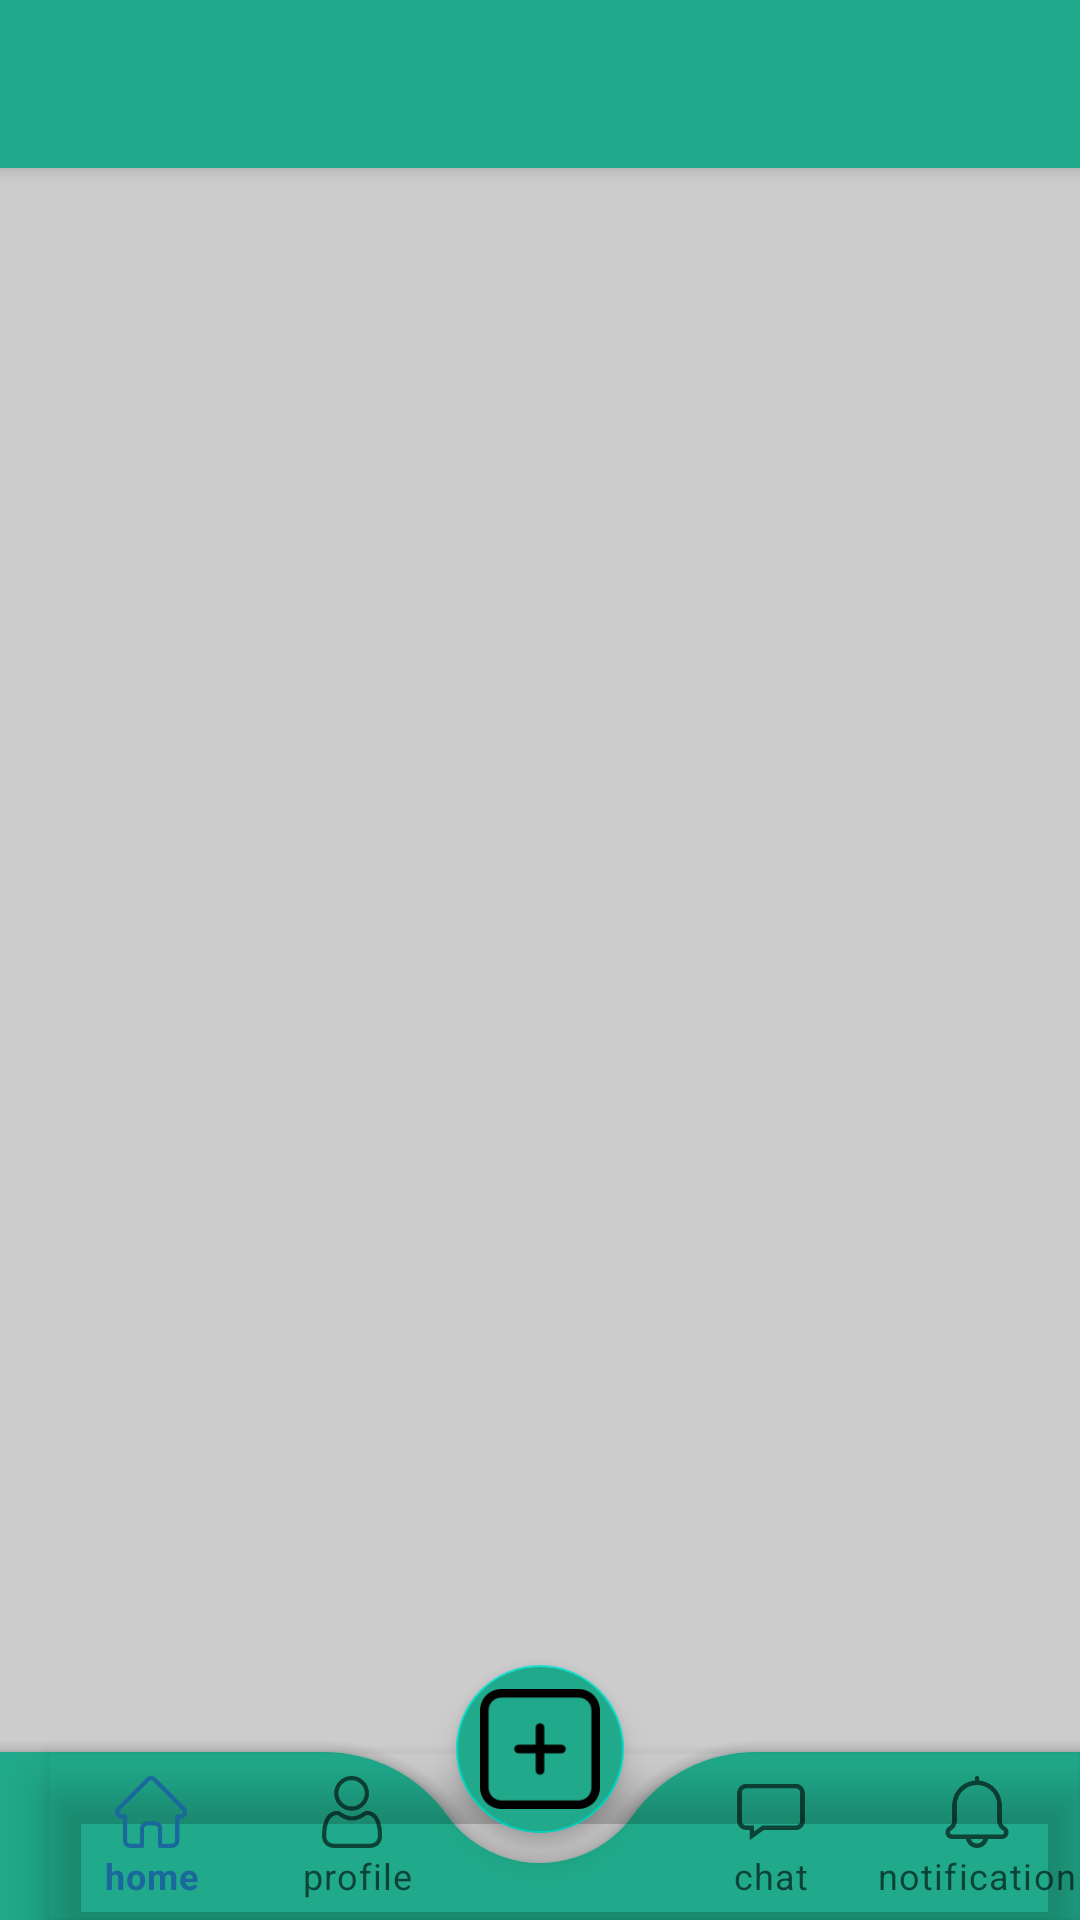

Produce the Android XML layout that renders to this screen, including the resource entries it uses.
<!-- AndroidManifest.xml: application theme Theme.MyApplicationsantes -->
<!-- res/layout/activity_home.xml -->
<?xml version="1.0" encoding="utf-8"?>
<androidx.drawerlayout.widget.DrawerLayout
    xmlns:android="http://schemas.android.com/apk/res/android"
    xmlns:app="http://schemas.android.com/apk/res-auto"
    xmlns:tools="http://schemas.android.com/tools"
    android:id="@+id/drawer_layout"
    android:layout_width="match_parent"
    android:layout_height="match_parent"
    android:background="@color/colorButtonPressed"
    tools:context=".Home">

    <RelativeLayout
        android:layout_width="match_parent"
        android:layout_height="match_parent">

        <androidx.appcompat.widget.Toolbar
            android:layout_width="match_parent"
            android:layout_height="?attr/actionBarSize"
            android:id="@+id/toolbar"
            android:background="@color/green"
            android:elevation="4dp"
            android:theme="@style/ThemeOverlay.AppCompat.Dark.ActionBar"
            android:popupTheme="@style/ThemeOverlay.AppCompat.Light"/>


        <FrameLayout

            android:layout_width="match_parent"
            android:layout_height="650dp"
            android:id="@+id/fragment_container">

        </FrameLayout>

        <androidx.coordinatorlayout.widget.CoordinatorLayout
            android:layout_width="match_parent"
            android:layout_height="match_parent">

            <com.google.android.material.bottomappbar.BottomAppBar
                android:id="@+id/bottomAppBar"
                android:layout_width="match_parent"
                android:layout_height="wrap_content"
                android:layout_gravity="bottom"
                android:backgroundTint="@color/green"
                app:fabCradleMargin="10dp"
                app:fabCradleRoundedCornerRadius="50dp"
                app:fabCradleVerticalOffset="1dp">

                <com.google.android.material.bottomnavigation.BottomNavigationView
                    android:id="@+id/bottom_navigation"
                    android:layout_width="wrap_content"
                    android:layout_height="wrap_content"
                    app:labelVisibilityMode="labeled"
                    app:menu="@menu/bottom_menu"
                    android:background="@android:color/transparent"/>


            </com.google.android.material.bottomappbar.BottomAppBar>

            <com.google.android.material.floatingactionbutton.FloatingActionButton
                android:id="@+id/fab"
                android:layout_width="wrap_content"
                android:layout_height="wrap_content"
                android:backgroundTint="@color/green"
                android:src="@drawable/publicacion"
                app:layout_anchor="@+id/bottomAppBar"
                app:menu="@menu/publication_menu"
                android:title="Publication"
                android:contentDescription="@string/fab_description"
                app:maxImageSize="40dp" />


        </androidx.coordinatorlayout.widget.CoordinatorLayout>



    </RelativeLayout>

    <com.google.android.material.navigation.NavigationView
        android:layout_width="wrap_content"
        android:layout_height="match_parent"
        android:id="@+id/navigation_drawer"
        android:layout_gravity="start"
        app:itemIconTint="@color/green"
        app:itemTextColor="@color/green"
        app:headerLayout="@layout/nav_header"
        app:menu="@menu/nav_menu"/>

</androidx.drawerlayout.widget.DrawerLayout>
<!-- res/layout/nav_header.xml (included above) -->
<?xml version="1.0" encoding="utf-8"?>
<LinearLayout xmlns:android="http://schemas.android.com/apk/res/android"
    android:orientation="vertical"
    android:layout_width="match_parent"
    android:layout_height="176dp"
    android:gravity="top"
    android:padding="16dp"
    android:background="@color/green"
    android:theme="@style/ThemeOverlay.AppCompat.Dark">


    <ImageView
        android:id="@+id/nav_header_imageView"
        android:layout_width="64dp"
        android:layout_height="73dp"
        android:src="@drawable/usuario" />

    <TextView
        android:id="@+id/nav_header_textView"
        android:layout_width="match_parent"
        android:layout_height="wrap_content"
        android:paddingTop="16dp"
        android:text="Ajustes"
        android:textAppearance="@style/TextAppearance.AppCompat.Body1"/>
</LinearLayout>
<!-- resources referenced by this layout -->
<resources>
  <color name="colorButtonPressed">#CCCCCC</color>
  <color name="green">#20A98A</color>
  <!-- drawable publicacion: png bitmap (drawable, 2449 bytes) -->
  <!-- drawable usuario: png bitmap (drawable, 5071 bytes) -->
  <string name="fab_description">Descripción de lo que hace el FAB</string>
  <style name="Theme.MyApplicationsantes" parent="Base.Theme.MyApplicationsantes" />
  <style name="Base.Theme.MyApplicationsantes" parent="Theme.MaterialComponents.DayNight">
          <item name="colorPrimary">@color/AZUL</item>
          <item name="colorPrimaryVariant">@color/green</item>
          <item name="android:statusBarColor">@color/green</item>
  
          <item name="windowActionBar">false</item>
          <item name="windowNoTitle">true</item>
  
      </style>
  <color name="AZUL">#1a689c</color>
</resources>
